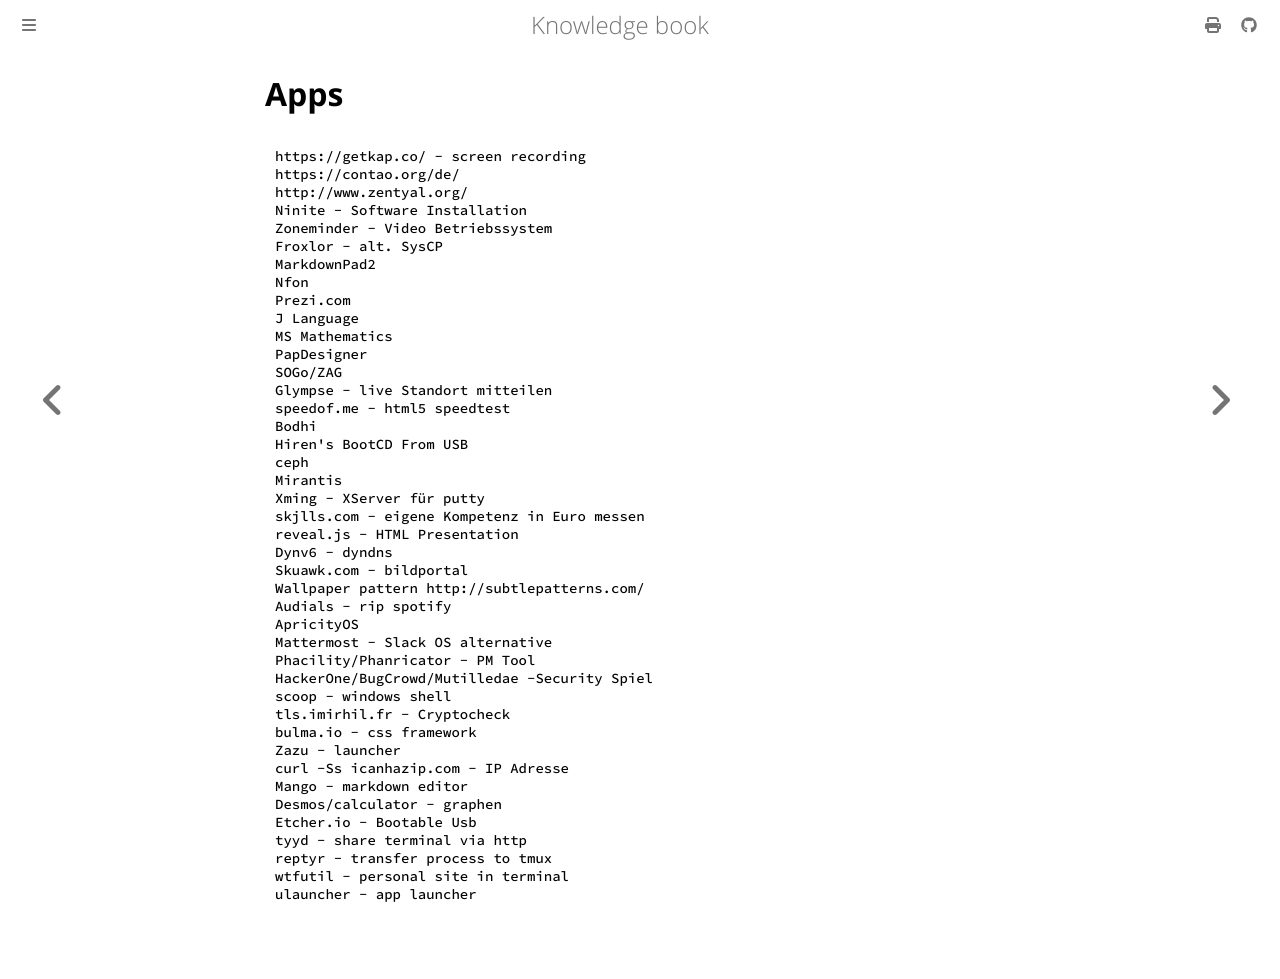

repository: dvogt23/notes · page: tech/linux/apps.html · generator: mdbook

# Apps
    https://getkap.co/ - screen recording
    https://contao.org/de/
    http://www.zentyal.org/
    Ninite - Software Installation
    Zoneminder - Video Betriebssystem
    Froxlor - alt. SysCP
    MarkdownPad2
    Nfon
    Prezi.com
    J Language 
    MS Mathematics
    PapDesigner
    SOGo/ZAG
    Glympse - live Standort mitteilen
    speedof.me - html5 speedtest
    Bodhi 
    Hiren's BootCD From USB
    ceph
    Mirantis
    Xming - XServer für putty
    skjlls.com - eigene Kompetenz in Euro messen
    reveal.js - HTML Presentation
    Dynv6 - dyndns
    Skuawk.com - bildportal
    Wallpaper pattern http://subtlepatterns.com/
    Audials - rip spotify
    ApricityOS
    Mattermost - Slack OS alternative
    Phacility/Phanricator - PM Tool
    HackerOne/BugCrowd/Mutilledae -Security Spiel
    scoop - windows shell
    tls.imirhil.fr - Cryptocheck
    bulma.io - css framework
    Zazu - launcher
    curl -Ss icanhazip.com - IP Adresse
    Mango - markdown editor
    Desmos/calculator - graphen
    Etcher.io - Bootable Usb
    tyyd - share terminal via http
    reptyr - transfer process to tmux
    wtfutil - personal site in terminal
    ulauncher - app launcher
